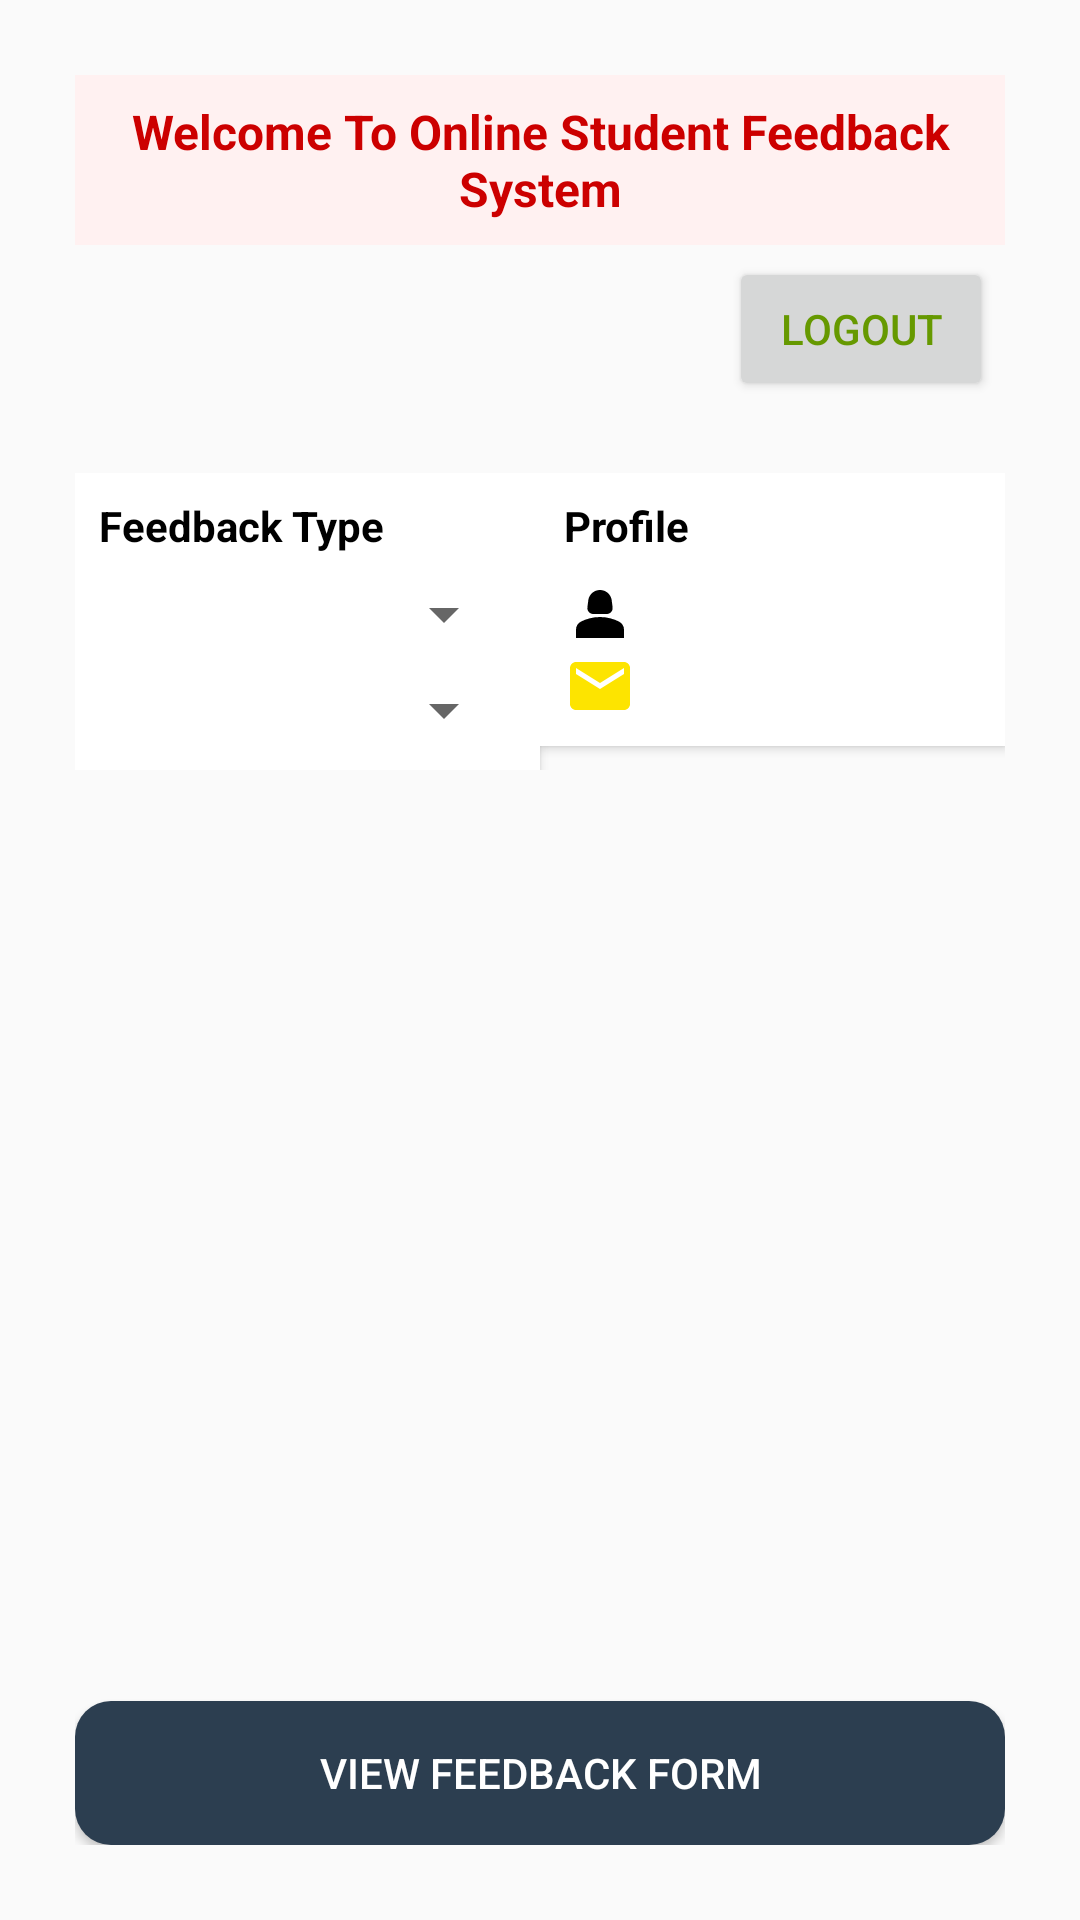

Layout XML and referenced resources for this Android screen:
<!-- AndroidManifest.xml: application theme Theme.StudentFeedbackApp -->
<!-- res/layout/activity_student_dashboard.xml -->
<?xml version="1.0" encoding="utf-8"?>
<LinearLayout xmlns:android="http://schemas.android.com/apk/res/android"
    xmlns:app="http://schemas.android.com/apk/res-auto"
    xmlns:tools="http://schemas.android.com/tools"
    android:id="@+id/main"
    android:layout_width="match_parent"
    android:layout_height="match_parent"
    android:orientation="vertical"
    android:padding="25dp"
    android:fitsSystemWindows="true"
    tools:context=".Presentation.UI.StudentDashboard">

    
    <TextView
        android:layout_width="match_parent"
        android:layout_height="wrap_content"
        android:text="Welcome To Online Student Feedback System"
        android:textColor="@android:color/holo_red_dark"
        android:textSize="16sp"
        android:gravity="center"
        android:background="#FFF1F1"
        android:padding="8dp"
        android:textStyle="bold" />

    
    <LinearLayout
        android:layout_width="match_parent"
        android:layout_height="wrap_content"
        android:orientation="horizontal"
        android:gravity="end"
        android:padding="4dp">

        <Button
            android:id="@+id/btnLogout"
            android:layout_width="wrap_content"
            android:layout_height="wrap_content"
            android:text="Logout"
            android:textColor="@android:color/holo_green_dark" />
    </LinearLayout>

    
    <TableLayout
        android:layout_width="match_parent"
        android:layout_height="wrap_content"
        android:stretchColumns="1"
        android:layout_marginTop="20dp">

        <TableRow>

            
            <LinearLayout
                android:layout_width="0dp"
                android:layout_height="wrap_content"
                android:layout_weight="1"
                android:orientation="vertical"
                android:padding="8dp"
                android:background="@android:color/white"
                android:elevation="2dp">

                <TextView
                    android:layout_width="wrap_content"
                    android:layout_height="wrap_content"
                    android:text="Feedback Type"
                    android:textStyle="bold"
                    android:textColor="@android:color/black"
                    android:paddingBottom="8dp" />

                <Spinner
                    android:id="@+id/spinnerFeedbackType"
                    android:layout_width="match_parent"
                    android:layout_height="wrap_content"
                    android:spinnerMode="dropdown" />

                <Spinner
                    android:id="@+id/spinnerModuleType"
                    android:layout_width="match_parent"
                    android:layout_height="wrap_content"
                    android:spinnerMode="dropdown"
                    android:layout_marginTop="8dp" />
            </LinearLayout>

            
            <LinearLayout
                android:layout_width="0dp"
                android:layout_height="wrap_content"
                android:layout_weight="1"
                android:orientation="vertical"
                android:padding="8dp"
                android:background="@android:color/white"
                android:elevation="2dp">

                <TextView
                    android:layout_width="wrap_content"
                    android:layout_height="wrap_content"
                    android:text="Profile"
                    android:textStyle="bold"
                    android:textColor="@android:color/black"
                    android:paddingBottom="8dp" />

                <TextView
                    android:id="@+id/tvName"
                    android:layout_width="wrap_content"
                    android:layout_height="wrap_content"
                    android:text=""
                    android:drawableStart="@drawable/person"
                    android:drawablePadding="10dp"
                    android:clickable="true"
                    android:focusable="true"
                    android:textColor="@android:color/black" />

                <TextView
                    android:id="@+id/tvEmail"
                    android:layout_width="wrap_content"
                    android:layout_height="wrap_content"
                    android:text=""
                    android:drawableStart="@drawable/email"
                    android:drawablePadding="10dp"
                    android:clickable="true"
                    android:focusable="true"
                    android:textColor="@android:color/black" />
            </LinearLayout>
        </TableRow>
    </TableLayout>

    
    <androidx.fragment.app.FragmentContainerView
        android:id="@+id/fragmentContainerView"
        android:layout_width="match_parent"
        android:layout_height="0dp"
        android:layout_weight="1"
        android:layout_marginTop="16dp" />

    
    <Button
        android:id="@+id/btnViewFeedbackForm"
        android:layout_width="match_parent"
        android:layout_height="wrap_content"
        android:text="View Feedback Form"
        android:textColor="#FFFFFF"
        android:background="@drawable/rounded_button"
        android:padding="14dp"
        android:layout_marginTop="25dp" />
</LinearLayout>
<!-- resources referenced by this layout -->
<resources>
  <!-- drawable email (drawable) -->
  <vector xmlns:android="http://schemas.android.com/apk/res/android" android:height="24dp" android:tint="#FDE400" android:viewportHeight="24" android:viewportWidth="24" android:width="24dp">
  
      <path android:fillColor="@android:color/white" android:pathData="M20,4L4,4c-1.1,0 -1.99,0.9 -1.99,2L2,18c0,1.1 0.9,2 2,2h16c1.1,0 2,-0.9 2,-2L22,6c0,-1.1 -0.9,-2 -2,-2zM20,8l-8,5 -8,-5L4,6l8,5 8,-5v2z"/>
  
  </vector>
  <!-- drawable person (drawable) -->
  <vector xmlns:android="http://schemas.android.com/apk/res/android"
      android:width="24dp"
      android:height="24dp"
      android:viewportWidth="24"
      android:viewportHeight="24">
      <path
          android:pathData="M18.39,14.56C16.71,13.7 14.53,13 12,13c-2.53,0 -4.71,0.7 -6.39,1.56C4.61,15.07 4,16.1 4,17.22V20h16v-2.78C20,16.1 19.39,15.07 18.39,14.56z"
          android:fillColor="#000000"/>
      <path
          android:pathData="M9.78,12h4.44c1.21,0 2.14,-1.06 1.98,-2.26l-0.32,-2.45C15.57,5.39 13.92,4 12,4S8.43,5.39 8.12,7.29L7.8,9.74C7.64,10.94 8.57,12 9.78,12z"
          android:fillColor="#000000"/>
  </vector>
  <!-- drawable rounded_button (drawable) -->
  <?xml version="1.0" encoding="utf-8"?>
  <selector xmlns:android="http://schemas.android.com/apk/res/android">
  
      
      <item android:state_pressed="true">
          <shape android:shape="rectangle">
              <solid android:color="#2C3E50"/> 
              <corners android:radius="12dp"/>
          </shape>
      </item>
  
      
      <item>
          <shape android:shape="rectangle">
              <solid android:color="#2C3E50"/> 
              <corners android:radius="12dp"/>
          </shape>
      </item>
  </selector>
  <style name="Theme.StudentFeedbackApp" parent="Base.Theme.StudentFeedbackApp" />
  <style name="Base.Theme.StudentFeedbackApp" parent="Theme.AppCompat.DayNight.DarkActionBar">
  
          <item name="colorPrimary">@color/my_primary</item>
          
          
      </style>
  <color name="my_primary">#2C3E50</color>
</resources>
